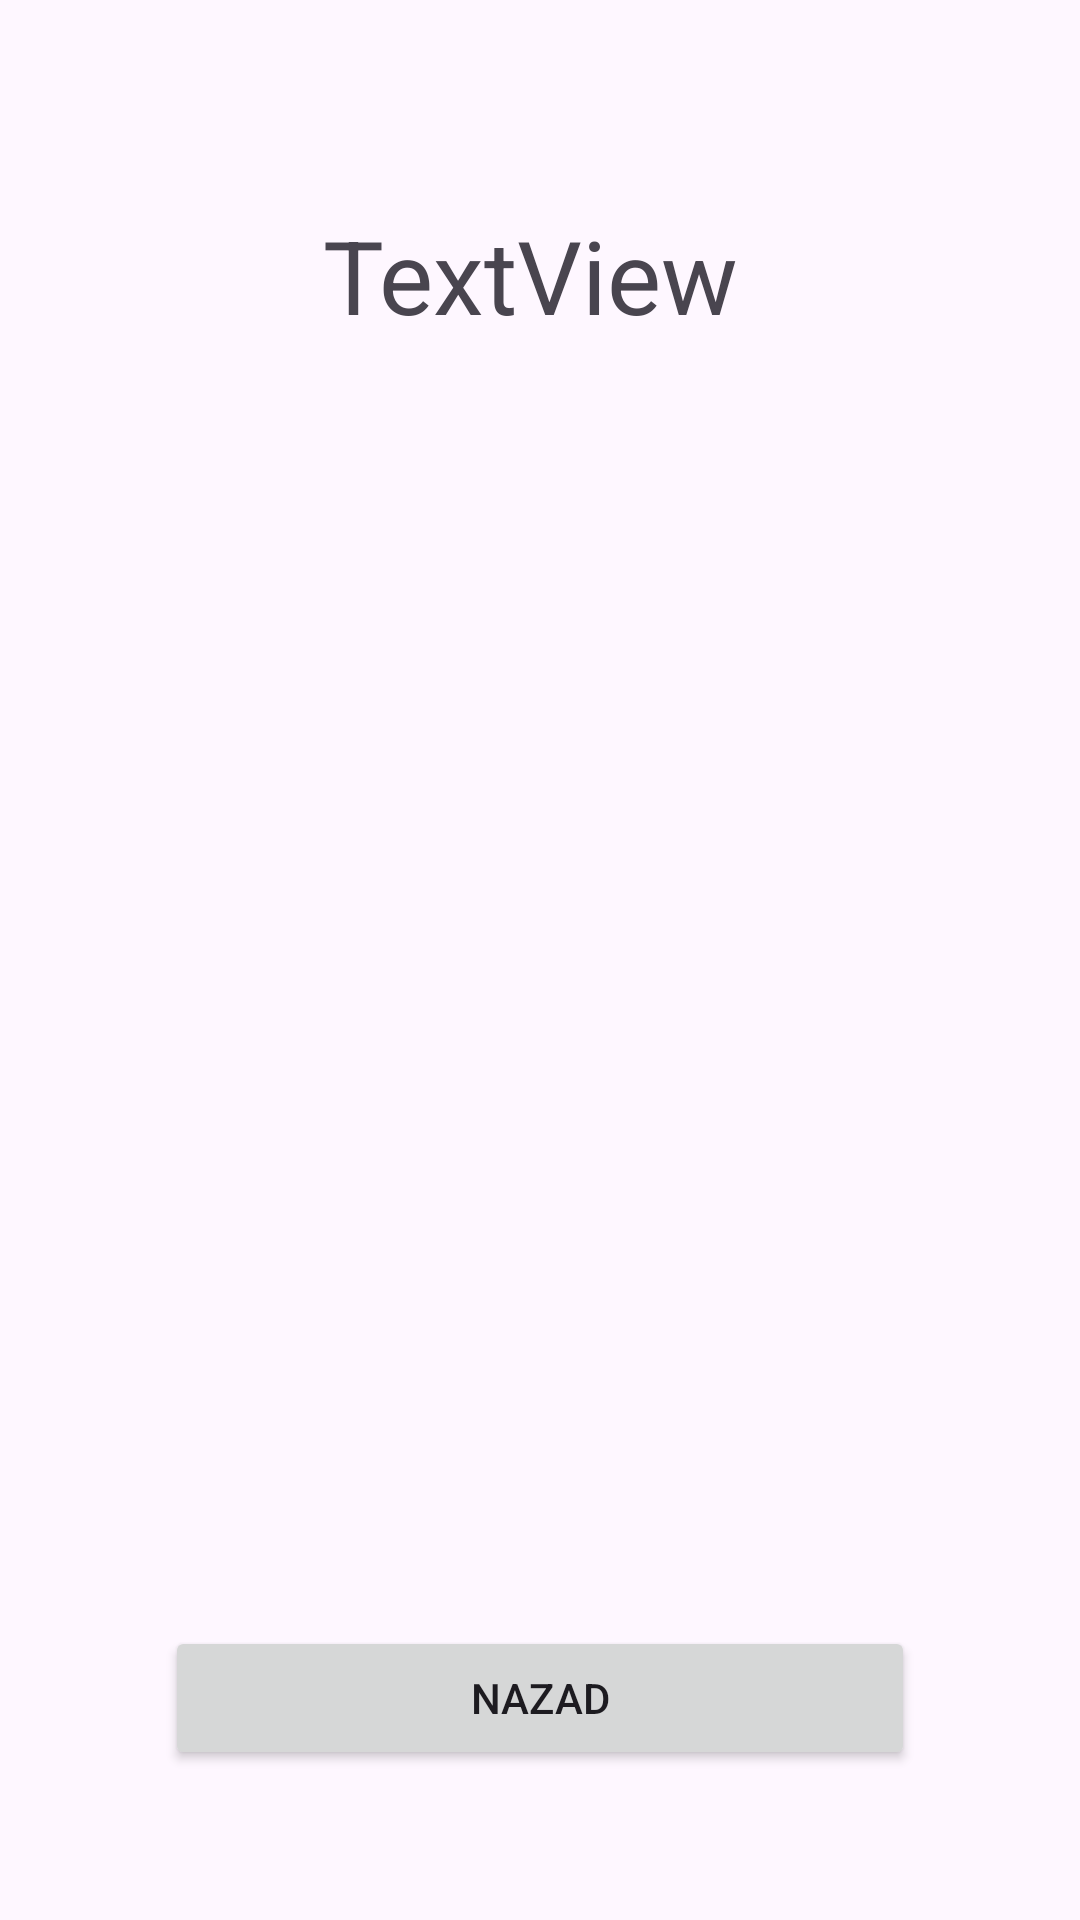

Layout XML and referenced resources for this Android screen:
<!-- AndroidManifest.xml: application theme Theme.Projekat -->
<!-- res/layout/activity_omiljene_lokacije.xml -->
<?xml version="1.0" encoding="utf-8"?>
<androidx.constraintlayout.widget.ConstraintLayout xmlns:android="http://schemas.android.com/apk/res/android"
    xmlns:app="http://schemas.android.com/apk/res-auto"
    xmlns:tools="http://schemas.android.com/tools"
    android:id="@+id/main"
    android:layout_width="match_parent"
    android:layout_height="match_parent"
    tools:context=".OmiljeneLokacijeActivity">

    <Button
        android:id="@+id/btnNazad4"
        android:layout_width="250dp"
        android:layout_height="wrap_content"
        android:layout_marginStart="50dp"
        android:layout_marginEnd="50dp"
        android:layout_marginBottom="50dp"
        android:text="Nazad"
        app:layout_constraintBottom_toBottomOf="parent"
        app:layout_constraintEnd_toEndOf="parent"
        app:layout_constraintStart_toStartOf="parent" />

    <ScrollView
        android:id="@+id/svOmiljeneLokacije"
        android:layout_width="408dp"
        android:layout_height="398dp"
        android:layout_marginStart="2dp"
        android:layout_marginTop="80dp"
        android:layout_marginEnd="2dp"
        android:layout_marginBottom="80dp"
        app:layout_constraintBottom_toTopOf="@id/btnNazad4"
        app:layout_constraintEnd_toEndOf="parent"
        app:layout_constraintHorizontal_bias="0.571"
        app:layout_constraintStart_toStartOf="parent"
        app:layout_constraintTop_toTopOf="parent"
        app:layout_constraintVertical_bias="0.692">

        <TextView
            android:id="@+id/tvOmiljeneLokacije"
            android:layout_width="match_parent"
            android:layout_height="wrap_content"
            android:text="TextView"
            android:textAlignment="center"
            android:textSize="34sp" />
    </ScrollView>
</androidx.constraintlayout.widget.ConstraintLayout>
<!-- resources referenced by this layout -->
<resources>
  <style name="Theme.Projekat" parent="Theme.AppCompat.Light.NoActionBar">
          <item name="colorPrimary">@color/purple_500</item>
          <item name="colorPrimaryDark">@color/purple_700</item>
          <item name="colorAccent">@color/teal_200</item>
      </style>
  <!-- not gathered from this repository: default colours our renderer supplied (Android Studio template values) -->
  <color name="purple_500">#FF6200EE</color>
  <color name="purple_700">#FF3700B3</color>
  <color name="teal_200">#FF03DAC5</color>
</resources>
